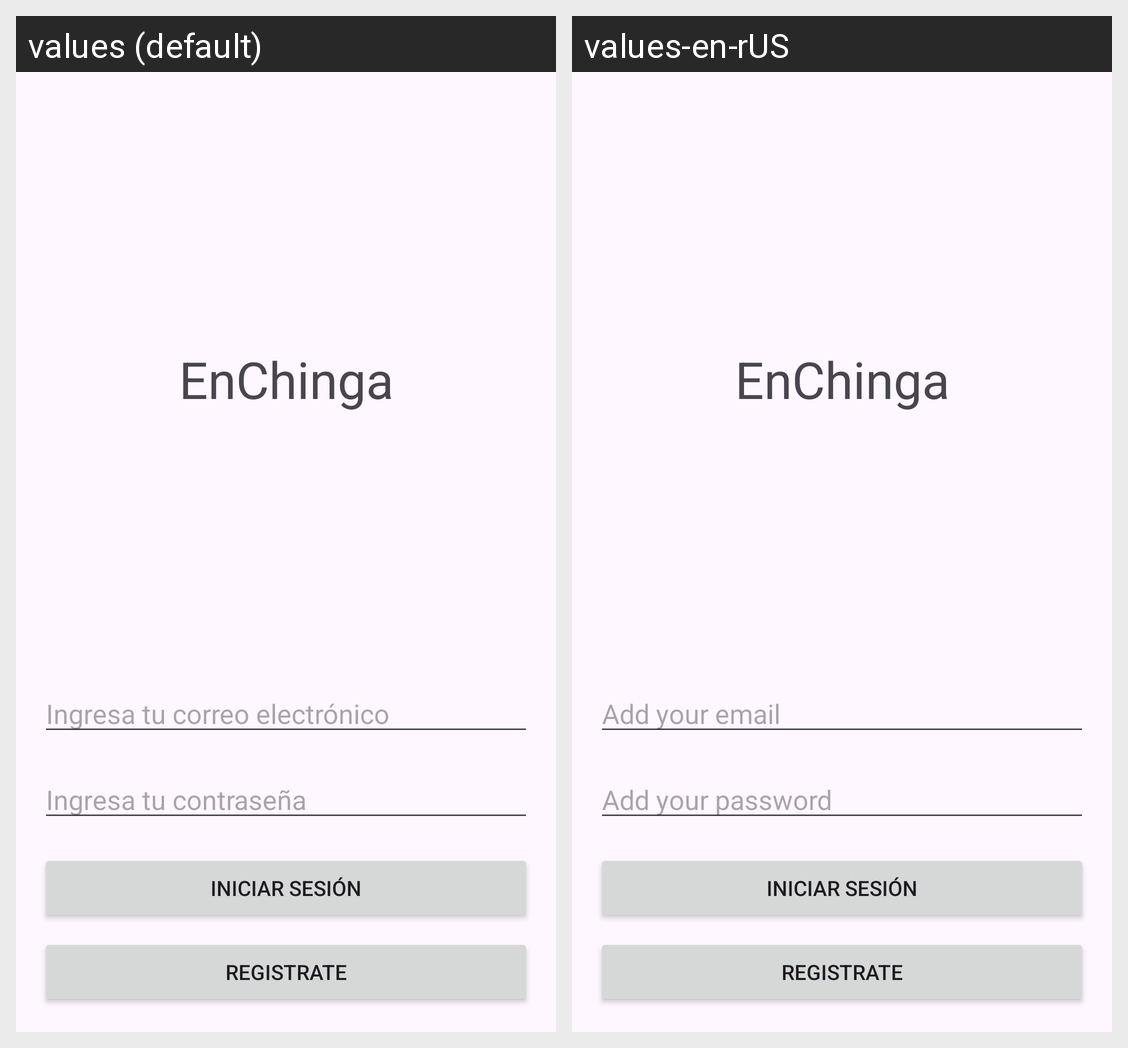

Strings drawn on this Android screen and how each of the app's shown locales translates them:
Android screen res/layout/activity_first_page.xml rendered under 2 locales, left to right: values (default), values-en-rUS. Device: Nexus 5 (rendered at 1080×1920; each locale shown at half size, 540×960, under a caption strip naming it); theme Theme.AndroidCourse.
Strings drawn on this screen, with the default value and each locale's value (text and hints the layout hard-codes, and strings that could not be matched under every locale, appear in the picture but are not listed):

app_name
  values: EnChinga
  values-en-rUS: EnChinga

user_name_txt
  values: Ingresa tu correo electrónico
  values-en-rUS: Add your email

password_txt
  values: Ingresa tu contraseña
  values-en-rUS: Add your password

sign_in
  values: Iniciar sesión
  values-en-rUS: Iniciar sesión

sign_up
  values: Registrate
  values-en-rUS: Registrate
